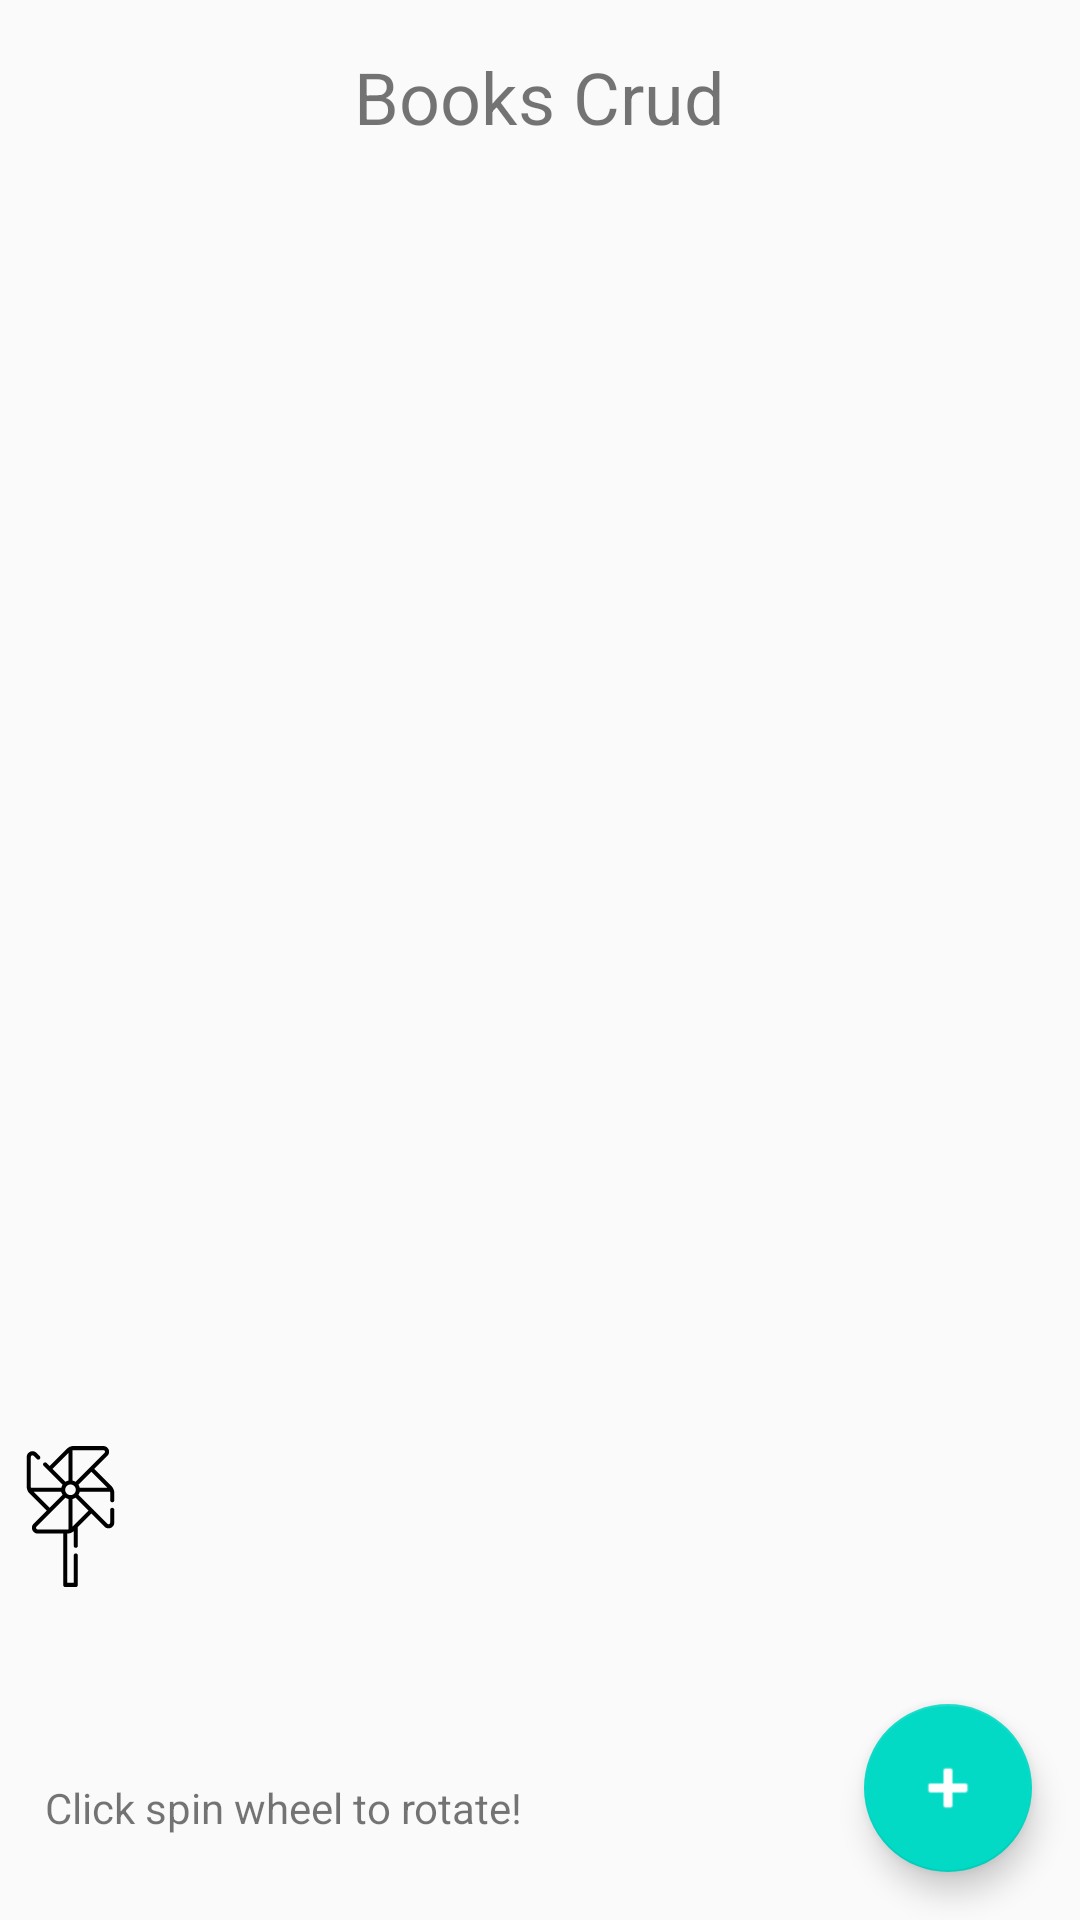

This screen was rendered from an Android layout file. Write that file and the resources it references.
<!-- AndroidManifest.xml: application theme AppTheme -->
<!-- res/layout/activity_main.xml -->
<?xml version="1.0" encoding="utf-8"?>
<RelativeLayout xmlns:android="http://schemas.android.com/apk/res/android"
    xmlns:app="http://schemas.android.com/apk/res-auto"
    xmlns:tools="http://schemas.android.com/tools"
    android:layout_width="match_parent"
    android:layout_height="match_parent"
    tools:context=".activity.MainActivity">

    <TextView
        android:id="@+id/appTitle"
        android:layout_width="wrap_content"
        android:layout_height="wrap_content"
        android:layout_centerHorizontal="true"
        android:layout_marginTop="16dp"
        android:text="@string/app_title"
        android:textSize="24sp" />

    <androidx.recyclerview.widget.RecyclerView
        android:id="@+id/books_recycleview"
        android:layout_width="match_parent"
        android:layout_height="350dp"
        android:layout_below="@id/appTitle"
        android:layout_marginTop="16dp"
        />

    <TextView
        android:id="@+id/pleaseTextView"
        android:layout_width="328dp"
        android:layout_height="20dp"
        android:layout_alignParentStart="true"
        android:layout_alignParentBottom="true"
        android:layout_marginStart="15dp"
        android:layout_marginEnd="22dp"
        android:layout_marginBottom="27dp"
        android:layout_toStartOf="@+id/addBookFab"
        android:text="@string/please_synchronize_before_edit_delete" />

    <com.google.android.material.floatingactionbutton.FloatingActionButton
        android:id="@+id/addBookFab"
        android:layout_width="wrap_content"
        android:layout_height="wrap_content"
        android:background="@color/colorAccent"
        android:src="@android:drawable/ic_input_add"
        android:layout_margin="16dp"
        android:tint="@android:color/white"
        android:layout_alignParentBottom="true"
        android:layout_alignParentEnd="true" />

    <ImageView
        android:id="@+id/spinWheel"
        android:layout_width="98dp"
        android:layout_height="75dp"
        android:layout_above="@+id/pleaseTextView"
        android:layout_alignParentEnd="true"
        android:layout_marginEnd="313dp"
        android:layout_marginBottom="50dp"
        android:contentDescription="Spinwheel"
        app:srcCompat="@drawable/ic_windmill" />

</RelativeLayout>
<!-- resources referenced by this layout -->
<resources>
  <color name="colorAccent">#FFB300</color>
  <!-- drawable ic_windmill: vector/xml drawable (drawable, 2912 chars, omitted) -->
  <string name="app_title">Books Crud</string>
  <string name="please_synchronize_before_edit_delete">Click spin wheel to rotate!</string>
  <style name="AppTheme" parent="Theme.AppCompat.DayNight">
          <item name="colorPrimary">@color/colorPrimary</item>
          <item name="colorPrimaryDark">@color/colorPrimaryDark</item>
          <item name="colorAccent">@color/colorAccent</item>
  
      </style>
  <color name="colorPrimary">#222831</color>
  <color name="colorPrimaryDark">#444444</color>
</resources>
